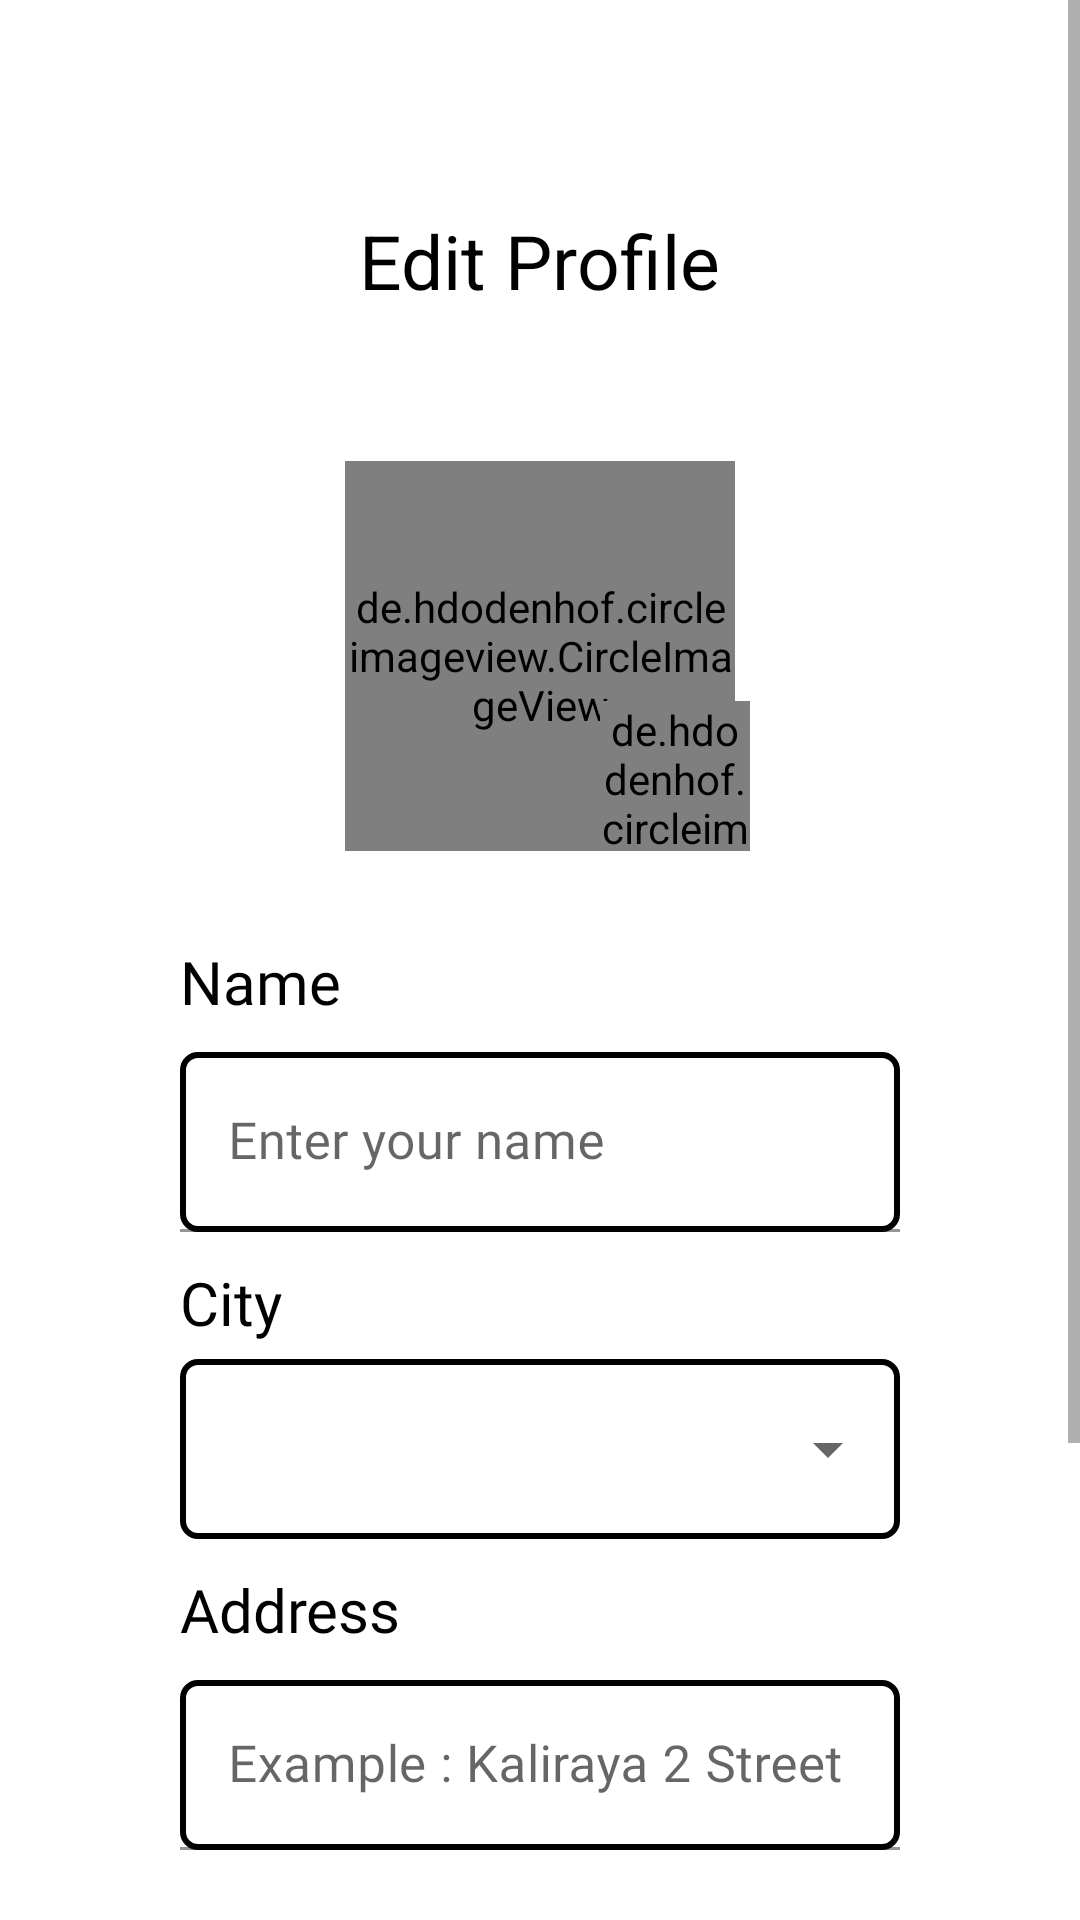

Here is an Android app screen rendered from its layout file. Give the layout XML and the strings, colors and styles it references.
<!-- AndroidManifest.xml: application theme Theme.SecondHand5 -->
<!-- res/layout/fragment_profile.xml -->
<?xml version="1.0" encoding="utf-8"?>
<RelativeLayout
    xmlns:android="http://schemas.android.com/apk/res/android"
    xmlns:app="http://schemas.android.com/apk/res-auto"
    android:layout_width="match_parent"
    android:orientation="vertical"
    android:layout_height="match_parent">
    <ScrollView
        android:layout_width="match_parent"
        android:layout_height="wrap_content">

    <LinearLayout
        android:orientation="vertical"
        android:layout_width="match_parent"
        android:layout_height="wrap_content">


    <ImageView
        android:layout_marginTop="30dp"
        android:layout_marginLeft="20dp"
        android:id="@+id/btn_back_profile"
        android:src="@drawable/ic_back"
        android:layout_width="30dp"
        android:layout_height="30dp"/>

    <TextView
        android:layout_marginTop="10dp"
        android:layout_gravity="center_horizontal"
        android:text="Edit Profile"
        android:textSize="25sp"
        android:layout_marginBottom="30dp"
        android:textColor="@color/black"
        android:layout_width="wrap_content"
        android:layout_height="wrap_content">

    </TextView>
    <FrameLayout
        android:layout_gravity="center_horizontal"
        android:layout_width="match_parent"
        android:layout_height="wrap_content">

        <de.hdodenhof.circleimageview.CircleImageView

            android:id="@+id/profile_image"
            android:layout_marginTop="20dp"
            android:layout_width="130dp"
            android:layout_height="130dp"
            android:src="@drawable/pp"
            android:layout_gravity="center_horizontal"
            app:civ_border_width="2dp"
            app:civ_border_color="#FF000000"/>


        <de.hdodenhof.circleimageview.CircleImageView

            android:id="@+id/addpp"
            android:layout_marginTop="100dp"
            android:layout_marginLeft="45dp"
            android:layout_width="50dp"
            android:layout_height="50dp"
            android:src="@drawable/addpp"
            android:layout_gravity="center_horizontal"
            app:civ_border_width="2dp"
            app:civ_border_color="#FF000000"/>

    </FrameLayout>


    <TextView
        android:layout_marginTop="30dp"
        android:layout_marginStart="60dp"
        android:text="Name"
        android:textSize="20sp"
        android:textColor="@color/black"
        android:fontFamily="@font/poppins_medium"
        android:layout_width="wrap_content"
        android:layout_height="wrap_content">
    </TextView>

    <com.google.android.material.textfield.TextInputLayout
        android:id="@+id/field_name"
        app:helperTextTextColor="@color/red"
        android:layout_gravity="center_horizontal"
        android:layout_width="match_parent"
        android:layout_marginLeft="60dp"
        android:layout_marginRight="60dp"
        android:layout_height="wrap_content">

        <EditText
            android:textSize="17sp"
            android:hint="Enter your name"
            android:fontFamily="@font/poppins"
            android:layout_marginTop="10dp"
            android:layout_gravity="center_horizontal"
            android:id="@+id/update_nama"
            android:background="@drawable/rectangleedittext"
            android:layout_width="match_parent"
            android:layout_height="60dp"/>
    </com.google.android.material.textfield.TextInputLayout>

    <TextView
        android:layout_marginTop="10dp"
        android:layout_marginStart="60dp"
        android:text="City"
        android:fontFamily="@font/poppins_medium"
        android:textSize="20sp"
        android:textColor="@color/black"
        android:layout_width="wrap_content"
        android:layout_height="wrap_content">
    </TextView>

    <com.google.android.material.textfield.TextInputLayout
        android:id="@+id/field_city"
        app:helperTextTextColor="@color/red"
        android:layout_gravity="center_horizontal"
        style="@style/Widget.MaterialComponents.TextInputLayout.OutlinedBox.ExposedDropdownMenu"
        android:layout_width="match_parent"
        android:layout_marginLeft="60dp"
        android:layout_marginRight="60dp"
        android:layout_height="wrap_content">

        <AutoCompleteTextView
            android:textSize="17sp"
            android:layout_marginTop="10dp"
            android:layout_gravity="center_horizontal"
            android:id="@+id/update_kota"
            android:fontFamily="@font/poppins"
            android:background="@drawable/rectangleedittext"
            android:focusable="false"
            android:singleLine="true"
            android:layout_width="match_parent"
            android:layout_height="60dp">
        </AutoCompleteTextView>

    </com.google.android.material.textfield.TextInputLayout>

    <TextView
        android:layout_marginTop="10dp"
        android:layout_marginStart="60dp"
        android:text="Address"
        android:textSize="20sp"
        android:textColor="@color/black"
        android:fontFamily="@font/poppins_medium"
        android:layout_width="wrap_content"
        android:layout_height="wrap_content">
    </TextView>

    <com.google.android.material.textfield.TextInputLayout
        android:layout_gravity="center_horizontal"
        android:id="@+id/field_address"
        app:helperTextTextColor="@color/red"
        android:layout_marginLeft="60dp"
        android:layout_marginRight="60dp"
        android:layout_width="match_parent"
        android:layout_height="wrap_content">

        <EditText
            android:textSize="17sp"
            android:hint="Example : Kaliraya 2 Street"
            android:layout_marginTop="10dp"
            android:id="@+id/update_alamat"
            android:fontFamily="@font/poppins"
            android:background="@drawable/rectangleedittext"
            android:layout_width="match_parent"
            android:layout_height="wrap_content">

        </EditText>
    </com.google.android.material.textfield.TextInputLayout>

    <TextView
        android:layout_marginTop="20dp"
        android:layout_marginLeft="60dp"
        android:text="Phone Number"
        android:textSize="20sp"
        android:textColor="@color/black"
        android:fontFamily="@font/poppins_medium"
        android:layout_width="wrap_content"
        android:layout_height="wrap_content">
    </TextView>
    <com.google.android.material.textfield.TextInputLayout
        android:id="@+id/field_nomor"
        android:layout_gravity="center_horizontal"
        android:layout_marginLeft="60dp"
        app:helperTextTextColor="@color/red"
        android:layout_marginRight="60dp"
        android:layout_width="match_parent"
        android:layout_height="wrap_content">

        <EditText
            android:textSize="17sp"
            android:hint="Example : +6282104564123"
            android:layout_marginTop="10dp"
            android:inputType="phone"
            android:layout_gravity="center_horizontal"
            android:id="@+id/update_nomor"
            android:fontFamily="@font/poppins"
            android:background="@drawable/rectangleedittext"
            android:layout_width="match_parent"
            android:layout_height="60dp">

        </EditText>
    </com.google.android.material.textfield.TextInputLayout>

    <androidx.appcompat.widget.AppCompatButton
        android:id="@+id/btnsimpan"
        android:text="Save Changes"
        android:background="@drawable/rounded_button"
        android:textColor="@color/white"
        android:fontFamily="@font/poppins_medium"
        android:layout_marginHorizontal="80dp"
        android:backgroundTint="@color/blue_300"
        android:layout_marginTop="40dp"
        android:layout_marginBottom="30dp"
        android:layout_gravity="center_horizontal"
        android:layout_width="match_parent"
        android:layout_height="wrap_content">
    </androidx.appcompat.widget.AppCompatButton>



    </LinearLayout>
    </ScrollView>
    <RelativeLayout
        android:id="@+id/post_loadingProfile"
        android:layout_width="match_parent"
        android:layout_height="match_parent"
        android:background="#00000000"
        android:visibility="gone">

        <View
            android:layout_width="match_parent"
            android:layout_height="match_parent"
            android:background="#B2000000" />

        <LinearLayout
            android:layout_width="wrap_content"
            android:layout_height="wrap_content"
            android:layout_centerInParent="true"
            android:background="#00000000"
            android:gravity="center_horizontal"
            android:orientation="vertical">

            <pl.droidsonroids.gif.GifImageView
                android:layout_width="wrap_content"
                android:layout_height="100dp"
                android:layout_marginBottom="10dp"
                android:src="@drawable/loading_progress" />

            <TextView

                android:layout_width="wrap_content"
                android:layout_height="wrap_content"
                android:background="#00000000"
                android:text="Please Wait.."
                android:textColor="@color/purple_200"
                android:textSize="20sp">

            </TextView>

        </LinearLayout>

    </RelativeLayout>
</RelativeLayout>
<!-- resources referenced by this layout -->
<resources>
  <color name="black">#FF000000</color>
  <color name="blue_300">#3A5BA0</color>
  <color name="purple_200">#FFBB86FC</color>
  <color name="red">#FF0000</color>
  <color name="white">#FFFFFFFF</color>
  <!-- drawable loading_progress: gif bitmap (drawable, 168055 bytes) -->
  <!-- drawable rectangleedittext (drawable) -->
  <?xml version="1.0" encoding="utf-8"?>
  <shape xmlns:android="http://schemas.android.com/apk/res/android" android:shape="rectangle">
      <stroke
          android:width="2dp"
          android:color="#000000" />
      <corners android:radius="5dp"/>
  </shape>
  <!-- drawable rounded_button (drawable) -->
  <?xml version="1.0" encoding="utf-8"?>
  <layer-list xmlns:android="http://schemas.android.com/apk/res/android" >
  
      <item android:left="2dp" android:top="2dp">
          <shape>
              <corners android:radius="10dp" />
              <solid android:color="#22151515" />
          </shape>
      </item>
  
      <item android:bottom="3dp" android:right="3dp">
          <shape android:shape="rectangle">
              <solid android:color="@color/blue_300"/>
              <corners android:radius="10dp" />
              <padding android:left="10dp"
                  android:right="10dp"/>
              <stroke android:width="3px"
                  android:color="@color/blue_300" />
          </shape>
      </item>
  
  </layer-list>
  <style name="Theme.SecondHand5" parent="Theme.MaterialComponents.DayNight.NoActionBar">
          
          <item name="colorPrimary">@color/purple_500</item>
          <item name="colorPrimaryVariant">@color/purple_700</item>
          <item name="colorOnPrimary">@color/white</item>
          
          <item name="colorSecondary">@color/teal_200</item>
          <item name="colorSecondaryVariant">@color/teal_700</item>
          <item name="colorOnSecondary">@color/black</item>
          
          <item name="android:statusBarColor" tools:targetApi="l">?attr/colorPrimaryVariant</item>
          
      </style>
  <color name="purple_500">#FF6200EE</color>
  <color name="purple_700">#FF3700B3</color>
  <color name="teal_200">#FF03DAC5</color>
  <color name="teal_700">#FF018786</color>
</resources>
